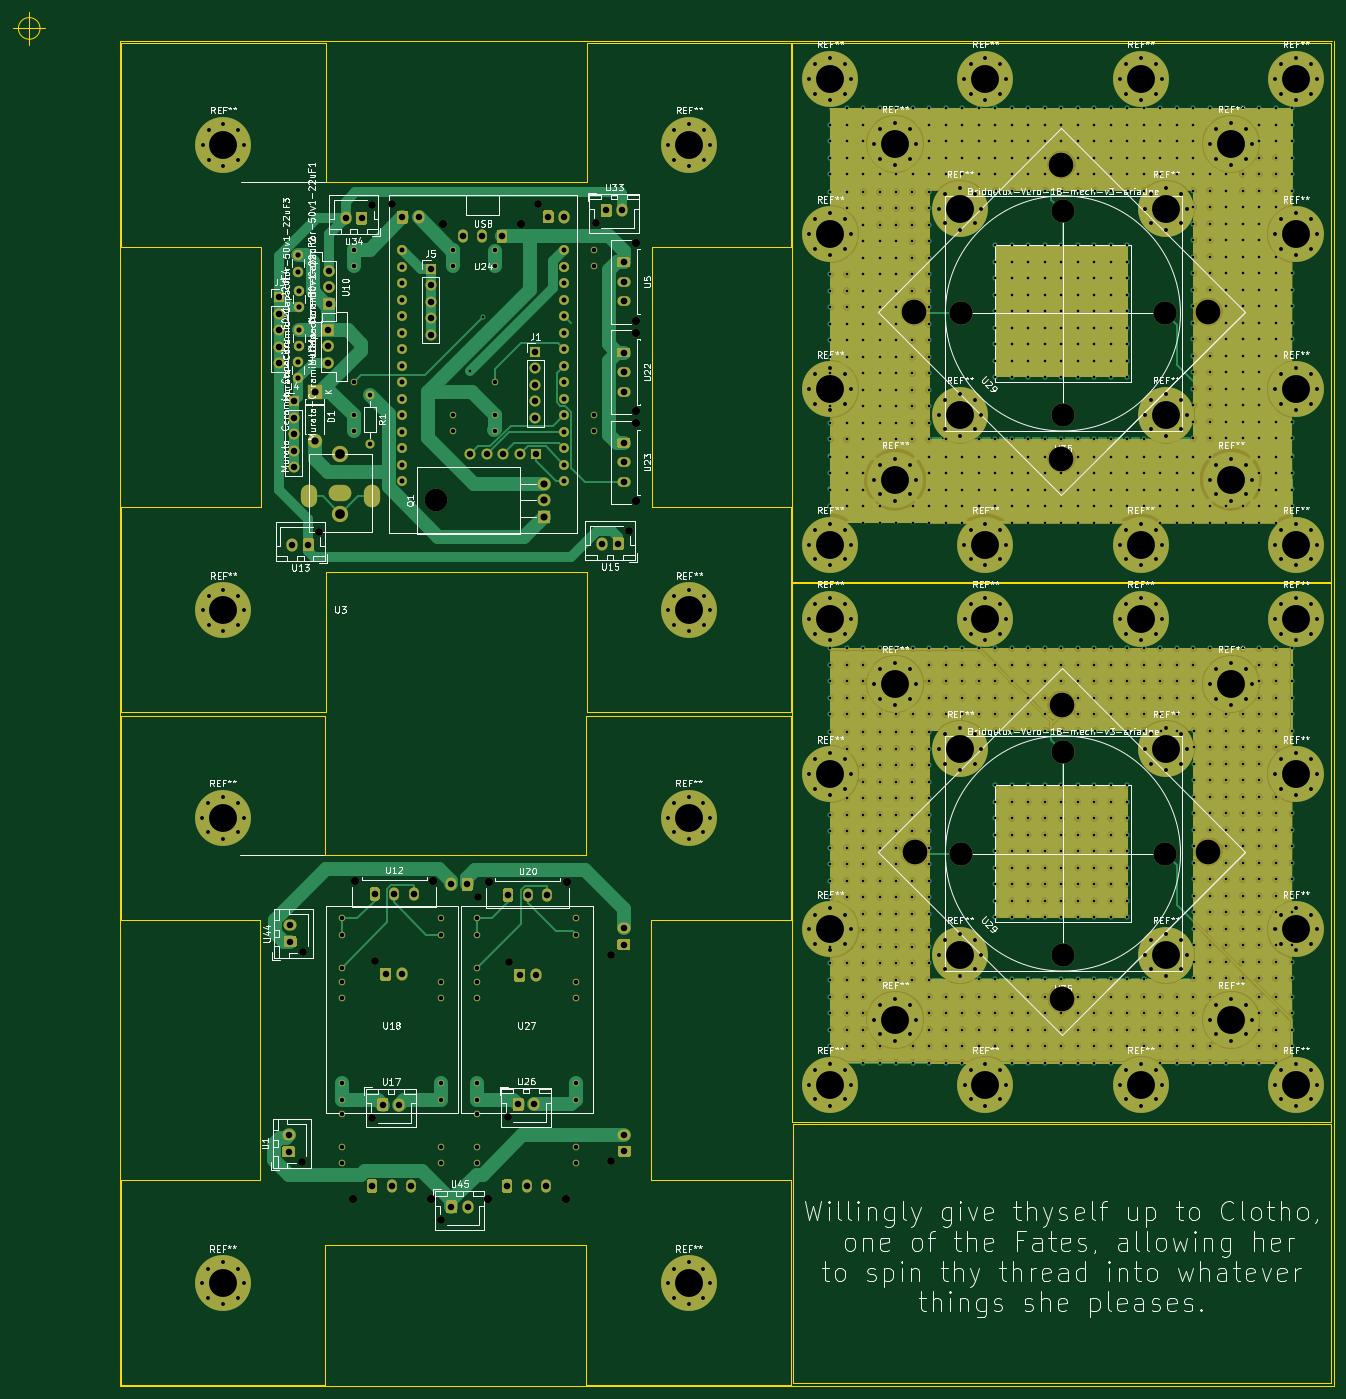
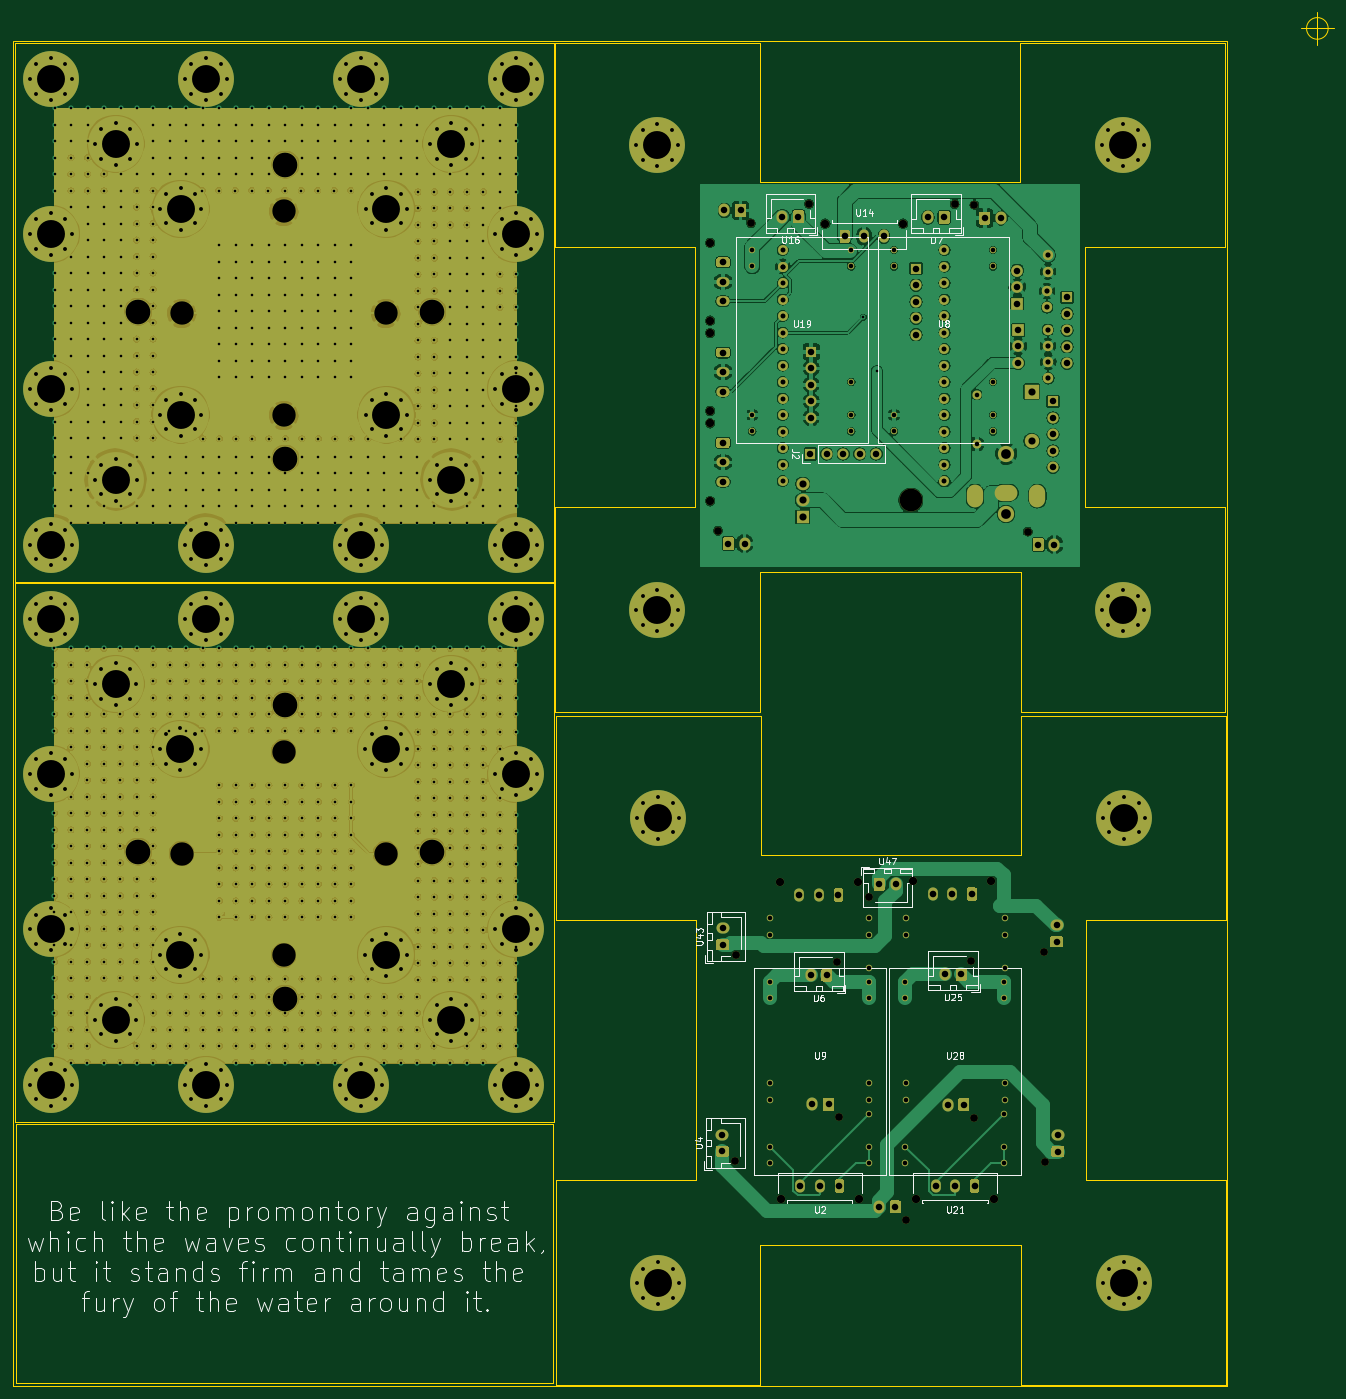
Circuit board: 11 layer files. Board 203.3 x 211.5 mm.
- bottom_copper: ariadne-v3-backup-B_Cu.gbr (1402727 bytes)
- bottom_mask: ariadne-v3-backup-B_Mask.gbr (59670 bytes)
- paste: ariadne-v3-backup-B_Paste.gbr (519 bytes)
- bottom_silk: ariadne-v3-backup-B_SilkS.gbr (50689 bytes)
- outline: ariadne-v3-backup-Edge_Cuts.gbr (5118 bytes)
- top_copper: ariadne-v3-backup-F_Cu.gbr (1050125 bytes)
- top_mask: ariadne-v3-backup-F_Mask.gbr (61800 bytes)
- paste: ariadne-v3-backup-F_Paste.gbr (519 bytes)
- top_silk: ariadne-v3-backup-F_SilkS.gbr (168960 bytes)
- drill: ariadne-v3-backup-NPTH.drl (857 bytes)
- drill: ariadne-v3-backup-PTH.drl (28140 bytes)

=== bottom_copper: ariadne-v3-backup-B_Cu.gbr (1402727 bytes, source omitted) ===
=== bottom_mask: ariadne-v3-backup-B_Mask.gbr (59670 bytes, source omitted) ===
=== paste: ariadne-v3-backup-B_Paste.gbr ===
G04 #@! TF.GenerationSoftware,KiCad,Pcbnew,5.1.5+dfsg1-2build2*
G04 #@! TF.CreationDate,2020-12-11T18:22:10+01:00*
G04 #@! TF.ProjectId,ariadne-v3-backup,61726961-646e-4652-9d76-332d6261636b,rev?*
G04 #@! TF.SameCoordinates,Original*
G04 #@! TF.FileFunction,Paste,Bot*
G04 #@! TF.FilePolarity,Positive*
%FSLAX46Y46*%
G04 Gerber Fmt 4.6, Leading zero omitted, Abs format (unit mm)*
G04 Created by KiCad (PCBNEW 5.1.5+dfsg1-2build2) date 2020-12-11 18:22:10*
%MOMM*%
%LPD*%
G04 APERTURE LIST*
G04 APERTURE END LIST*
M02*

=== bottom_silk: ariadne-v3-backup-B_SilkS.gbr (50689 bytes, source omitted) ===
=== outline: ariadne-v3-backup-Edge_Cuts.gbr ===
G04 #@! TF.GenerationSoftware,KiCad,Pcbnew,5.1.5+dfsg1-2build2*
G04 #@! TF.CreationDate,2020-12-11T18:22:10+01:00*
G04 #@! TF.ProjectId,ariadne-v3-backup,61726961-646e-4652-9d76-332d6261636b,rev?*
G04 #@! TF.SameCoordinates,Original*
G04 #@! TF.FileFunction,Profile,NP*
%FSLAX46Y46*%
G04 Gerber Fmt 4.6, Leading zero omitted, Abs format (unit mm)*
G04 Created by KiCad (PCBNEW 5.1.5+dfsg1-2build2) date 2020-12-11 18:22:10*
%MOMM*%
%LPD*%
G04 APERTURE LIST*
%ADD10C,0.100000*%
%ADD11C,0.150000*%
G04 APERTURE END LIST*
D10*
X101001666Y-79415000D02*
G75*
G03X101001666Y-79415000I-1666666J0D01*
G01*
X96835000Y-79415000D02*
X101835000Y-79415000D01*
X99335000Y-76915000D02*
X99335000Y-81915000D01*
X93560000Y-156615000D02*
X93560000Y-73615000D01*
X93560000Y-156615000D02*
X176560000Y-156615000D01*
X93560000Y-73615000D02*
X176560000Y-73615000D01*
X176560000Y-156615000D02*
X176560000Y-73615000D01*
X172776666Y-79365000D02*
G75*
G03X172776666Y-79365000I-1666666J0D01*
G01*
X168610000Y-79365000D02*
X173610000Y-79365000D01*
X171110000Y-76865000D02*
X171110000Y-81865000D01*
X172626666Y-151065000D02*
G75*
G03X172626666Y-151065000I-1666666J0D01*
G01*
X168460000Y-151065000D02*
X173460000Y-151065000D01*
X170960000Y-148565000D02*
X170960000Y-153565000D01*
X100851666Y-151065000D02*
G75*
G03X100851666Y-151065000I-1666666J0D01*
G01*
X96685000Y-151065000D02*
X101685000Y-151065000D01*
X99185000Y-148565000D02*
X99185000Y-153565000D01*
X93700000Y-196900000D02*
X93700000Y-156900000D01*
X176500000Y-196900000D02*
X93700000Y-196900000D01*
X176500000Y-156900000D02*
X176500000Y-196900000D01*
X93700000Y-156900000D02*
X176500000Y-156900000D01*
D11*
X176900000Y-197300000D02*
X176900000Y9720000D01*
X-9930000Y-197300000D02*
X176900000Y-197300000D01*
X-9930000Y9720000D02*
X-9930000Y-197300000D01*
X-9930000Y9720000D02*
X176710000Y9720000D01*
D10*
X176550000Y-73475000D02*
X176550000Y9525000D01*
X93550000Y-73475000D02*
X176550000Y-73475000D01*
X93550000Y-73475000D02*
X93550000Y9525000D01*
X11700000Y-125600000D02*
X11700000Y-165600000D01*
X21675000Y-175600000D02*
X61825000Y-175600000D01*
X71800000Y-165600000D02*
X71800000Y-125575000D01*
X21700000Y-115600000D02*
X61800000Y-115600000D01*
X-9800000Y-125600000D02*
X11700000Y-125600000D01*
X-9800000Y-125600000D02*
X-9800000Y-94100000D01*
X-9800000Y-94100000D02*
X21700000Y-94100000D01*
X61800000Y-94075000D02*
X61800000Y-115600000D01*
X93300000Y-125575000D02*
X71800000Y-125575000D01*
X61800000Y-94075000D02*
X93300000Y-94075000D01*
X93300000Y-94075000D02*
X93300000Y-125575000D01*
X93325000Y-165600000D02*
X93325000Y-197100000D01*
X93325000Y-165600000D02*
X71800000Y-165600000D01*
X61825000Y-197100000D02*
X61825000Y-175600000D01*
X93325000Y-197100000D02*
X61825000Y-197100000D01*
X-9825000Y-197100000D02*
X-9825000Y-165600000D01*
X21675000Y-197100000D02*
X-9825000Y-197100000D01*
X21675000Y-197100000D02*
X21675000Y-175600000D01*
X7591666Y-109800000D02*
G75*
G03X7591666Y-109800000I-1666666J0D01*
G01*
X3425000Y-109800000D02*
X8425000Y-109800000D01*
X5925000Y-107300000D02*
X5925000Y-112300000D01*
X21700000Y-94100000D02*
X21700000Y-115600000D01*
X11700000Y-165600000D02*
X-9825000Y-165600000D01*
X11800000Y-62000000D02*
X-9725000Y-62000000D01*
X21800000Y9500000D02*
X21800000Y-12000000D01*
X172616666Y-67925000D02*
G75*
G03X172616666Y-67925000I-1666666J0D01*
G01*
X168450000Y-67925000D02*
X173450000Y-67925000D01*
X170950000Y-65425000D02*
X170950000Y-70425000D01*
X100841666Y-67925000D02*
G75*
G03X100841666Y-67925000I-1666666J0D01*
G01*
X96675000Y-67925000D02*
X101675000Y-67925000D01*
X99175000Y-65425000D02*
X99175000Y-70425000D01*
X7691666Y-6200000D02*
G75*
G03X7691666Y-6200000I-1666666J0D01*
G01*
X3525000Y-6200000D02*
X8525000Y-6200000D01*
X6025000Y-3700000D02*
X6025000Y-8700000D01*
X172766666Y3775000D02*
G75*
G03X172766666Y3775000I-1666666J0D01*
G01*
X168600000Y3775000D02*
X173600000Y3775000D01*
X171100000Y6275000D02*
X171100000Y1275000D01*
X93550000Y9525000D02*
X176550000Y9525000D01*
X21775000Y-93500000D02*
X21775000Y-72000000D01*
X21775000Y-93500000D02*
X-9725000Y-93500000D01*
X-9725000Y-93500000D02*
X-9725000Y-62000000D01*
X93425000Y-93500000D02*
X61925000Y-93500000D01*
X61925000Y-93500000D02*
X61925000Y-72000000D01*
X93425000Y-62000000D02*
X71900000Y-62000000D01*
X93425000Y-62000000D02*
X93425000Y-93500000D01*
X93400000Y9525000D02*
X93400000Y-21975000D01*
X61900000Y9525000D02*
X93400000Y9525000D01*
X93400000Y-21975000D02*
X71900000Y-21975000D01*
X61900000Y9525000D02*
X61900000Y-12000000D01*
X-9700000Y9500000D02*
X21800000Y9500000D01*
X-9700000Y-22000000D02*
X-9700000Y9500000D01*
X-9700000Y-22000000D02*
X11800000Y-22000000D01*
X100991666Y3725000D02*
G75*
G03X100991666Y3725000I-1666666J0D01*
G01*
X96825000Y3725000D02*
X101825000Y3725000D01*
X99325000Y6225000D02*
X99325000Y1225000D01*
X21800000Y-12000000D02*
X61900000Y-12000000D01*
X71900000Y-62000000D02*
X71900000Y-21975000D01*
X21775000Y-72000000D02*
X61925000Y-72000000D01*
X11800000Y-22000000D02*
X11800000Y-62000000D01*
X-22233334Y11700000D02*
G75*
G03X-22233334Y11700000I-1666666J0D01*
G01*
X-26400000Y11700000D02*
X-21400000Y11700000D01*
X-23900000Y14200000D02*
X-23900000Y9200000D01*
M02*

=== top_copper: ariadne-v3-backup-F_Cu.gbr (1050125 bytes, source omitted) ===
=== top_mask: ariadne-v3-backup-F_Mask.gbr (61800 bytes, source omitted) ===
=== paste: ariadne-v3-backup-F_Paste.gbr ===
G04 #@! TF.GenerationSoftware,KiCad,Pcbnew,5.1.5+dfsg1-2build2*
G04 #@! TF.CreationDate,2020-12-11T18:22:10+01:00*
G04 #@! TF.ProjectId,ariadne-v3-backup,61726961-646e-4652-9d76-332d6261636b,rev?*
G04 #@! TF.SameCoordinates,Original*
G04 #@! TF.FileFunction,Paste,Top*
G04 #@! TF.FilePolarity,Positive*
%FSLAX46Y46*%
G04 Gerber Fmt 4.6, Leading zero omitted, Abs format (unit mm)*
G04 Created by KiCad (PCBNEW 5.1.5+dfsg1-2build2) date 2020-12-11 18:22:10*
%MOMM*%
%LPD*%
G04 APERTURE LIST*
G04 APERTURE END LIST*
M02*

=== top_silk: ariadne-v3-backup-F_SilkS.gbr (168960 bytes, source omitted) ===
=== drill: ariadne-v3-backup-NPTH.drl ===
M48
; DRILL file {KiCad 5.1.5+dfsg1-2build2} date Fr 11 Dez 2020 18:21:26 CET
; FORMAT={-:-/ absolute / inch / decimal}
; #@! TF.CreationDate,2020-12-11T18:21:26+01:00
; #@! TF.GenerationSoftware,Kicad,Pcbnew,5.1.5+dfsg1-2build2
; #@! TF.FileFunction,NonPlated,1,2,NPTH
FMAT,2
INCH
T1C0.0472
T2C0.0500
T3C0.1378
%
G90
G05
T1
X2.5846Y-5.1555
X1.2579Y-0.6053
X0.814Y-2.5896
X0.7096Y-6.4094
X1.1388Y-6.1407
X2.4921Y-0.7215
X1.7766Y-4.8061
X1.9685Y-5.1978
X2.5876Y-6.4065
X1.1378Y-0.6102
X2.1407Y-0.6033
X0.7185Y-5.1368
X1.9587Y-6.1398
X2.6919Y-2.5837
X1.5551Y-6.7608
X1.1555Y-5.1929
T2
X2.7386Y-1.9331
X2.7386Y-2.4055
X2.7386Y-0.8386
X2.7386Y-1.311
X1.5689Y-0.723
X2.0413Y-0.723
X1.8435Y-4.7142
X2.3159Y-4.7142
X1.8376Y-6.6323
X2.31Y-6.6323
X1.0187Y-6.6323
X1.4911Y-6.6323
X2.7386Y-1.3858
X2.7386Y-1.8583
X1.0344Y-4.7083
X1.5069Y-4.7083
T3
X1.5222Y-2.4
T0
M30

=== drill: ariadne-v3-backup-PTH.drl (28140 bytes, source omitted) ===
